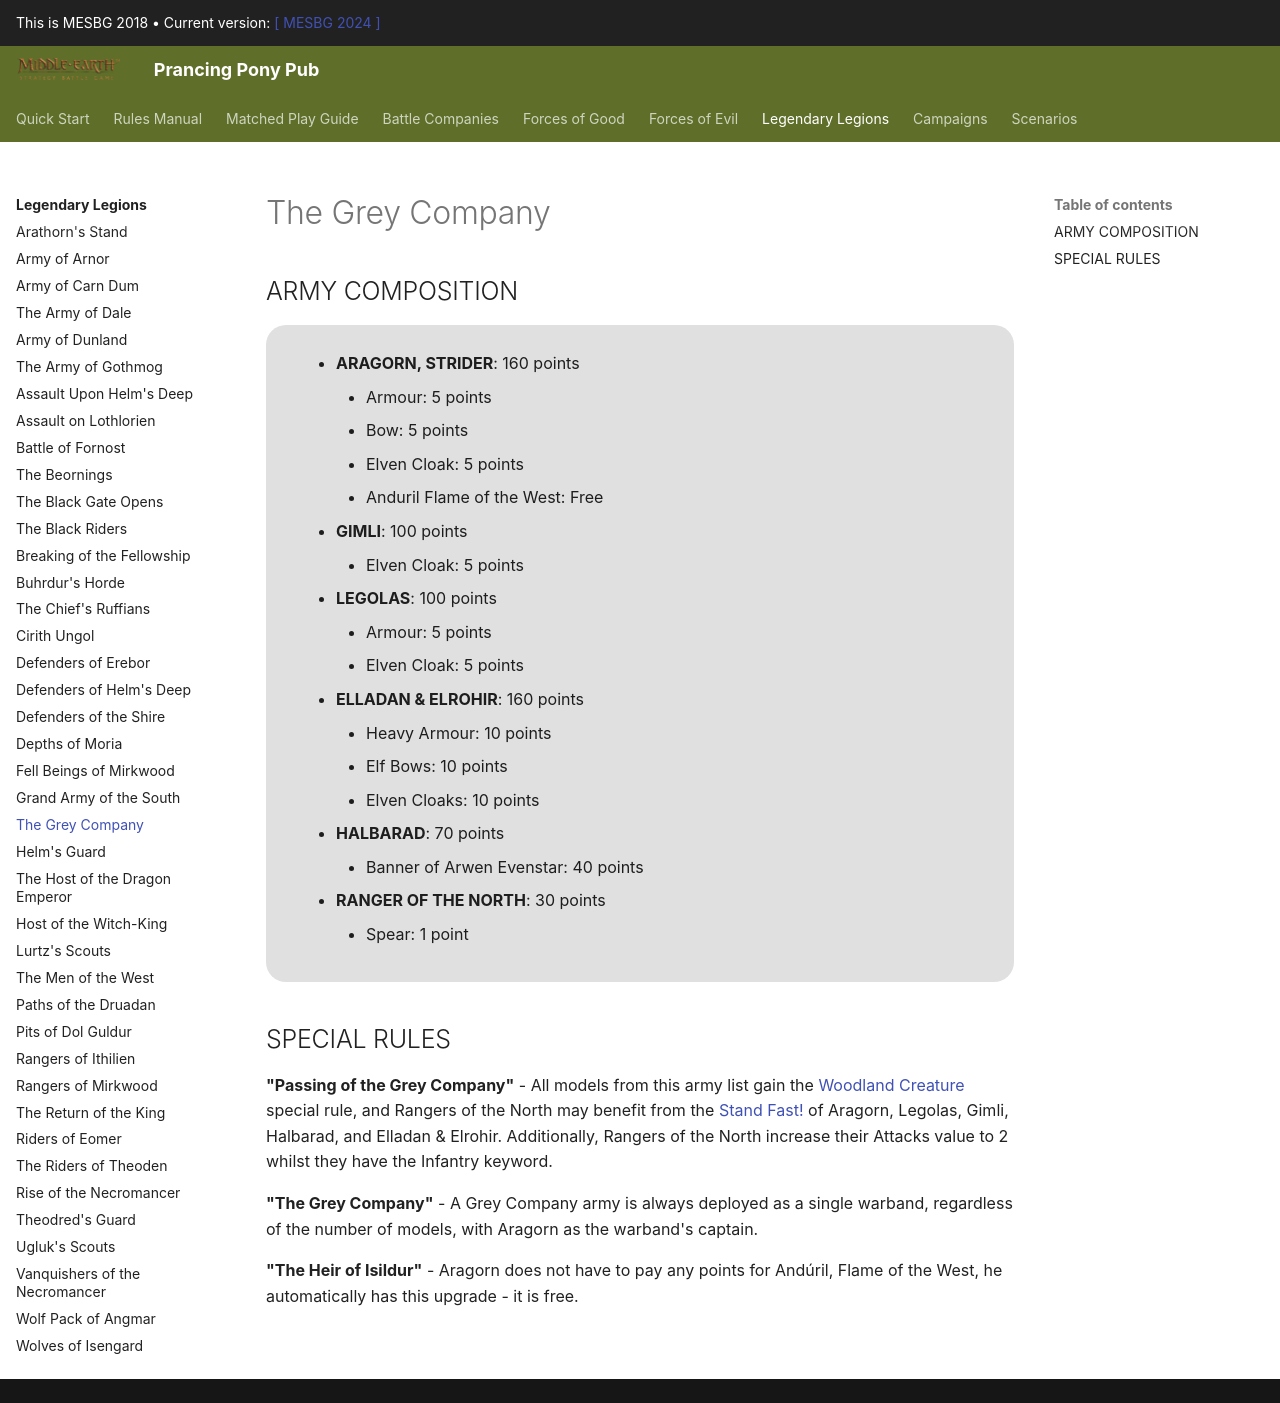

repository: BBBase-EHeresy-PPPub/PPPub · page: mesbg2018/legendary_legions/the_grey_company/index.html · generator: mkdocs

## ARMY COMPOSITION

<div class="unitCard" markdown>

- **ARAGORN, STRIDER**: 160 points
    - Armour: 5 points
    - Bow: 5 points
    - Elven Cloak: 5 points
    - Anduril Flame of the West: Free
- **GIMLI**: 100 points
    - Elven Cloak: 5 points
- **LEGOLAS**: 100 points
    - Armour: 5 points
    - Elven Cloak: 5 points
- **ELLADAN & ELROHIR**: 160 points
    - Heavy Armour: 10 points
    - Elf Bows: 10 points
    - Elven Cloaks: 10 points
- **HALBARAD**: 70 points
    - Banner of Arwen Evenstar: 40 points
- **RANGER OF THE NORTH**: 30 points
    - Spear: 1 point
</div>

## SPECIAL RULES

**"Passing of the Grey Company"** - All models from this army list gain the [Woodland Creature] special rule, and Rangers of the North may benefit from the [Stand Fast!] of Aragorn, Legolas, Gimli, Halbarad, and Elladan & Elrohir. Additionally, Rangers of the North increase their Attacks value to 2 whilst they have the Infantry keyword.

**"The Grey Company"** - A Grey Company army is always deployed as a single warband, regardless of the number of models, with Aragorn as the warband's captain.

**"The Heir of Isildur"** - Aragorn does not have to pay any points for Andúril, Flame of the West, he automatically has this upgrade - it is free.
